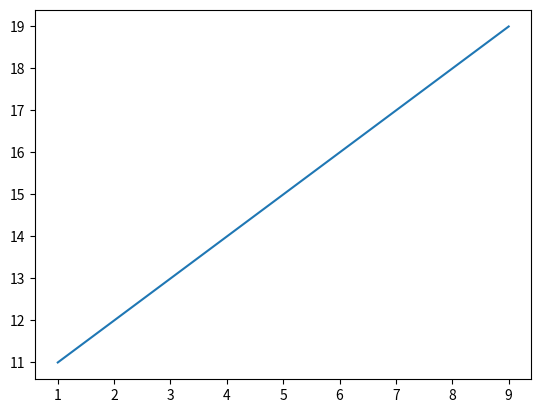

Python code for this plot:

print('hello world')

a = 10 
b = 20
print(a + b)

for x in range(1,10):
    print(x)

import numpy as np
y = np.array(range(1,10))
z = np.array(range(11,20))
print(y)
print(z)
print(y + z)

import matplotlib.pyplot as plt
plt.plot(y,z)
plt.show()